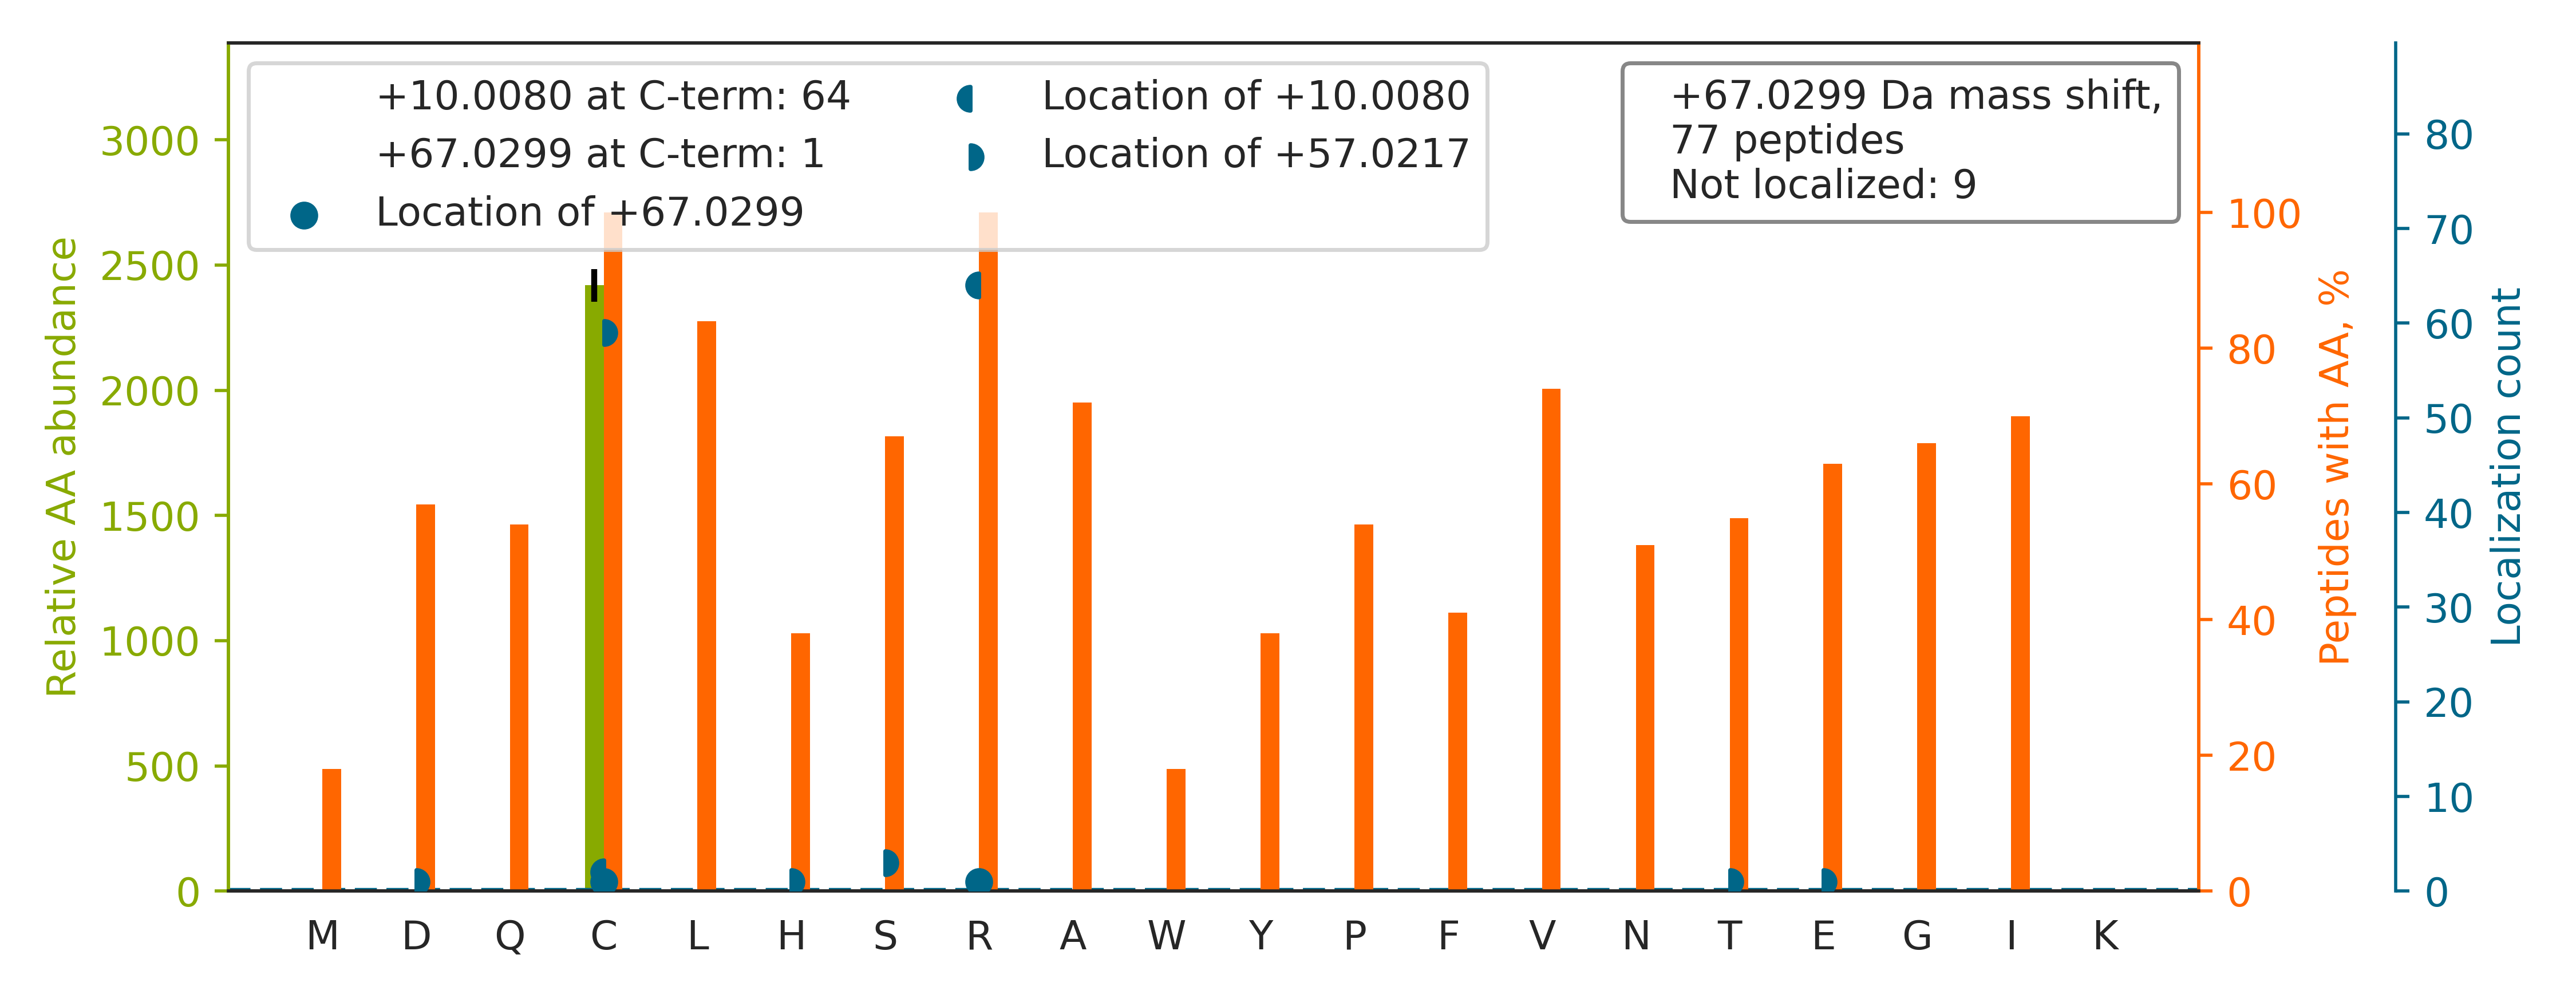

The data file committed next to this chart (first rows):
top isoform	localization score	spectrum
NALVSHLDGTTPVCED[+57]IGR[+10]	0.359	QEXI22204.23258.23258.2
TPLLSSLSATSNNSTVAC[+57]IDR[+10]	0.5956	QEXI22204.31886.31886.2
ADHQPLTEASYVNLPTIALC[+57]NTDSPLR[+10]	0.6378	QEXI22204.41830.41830.3
LTVVDTPGYGDAINC[+57]R[+10]	0.9342	QEXI22204.25378.25378.2
GLGTDEDSLIEIICS[+57]R[+10]	0.8405	QEXI22204.43661.43661.2
TLSPGDSFSTFDTPYC[+57]R[+10]	0.9382	QEXI22204.32172.32172.2
SVLDAAQIVGLNC[+57]LR[+10]	0.9349	QEXI22204.41527.41527.2
ASGAVGLSYGAHSNLC[+57]INQLVR[+10]	0.8435	QEXI22204.28372.28372.3
YLADPSNLFVVSSDFC[+57]HWGQR[+10]	0.9423	QEXI22204.45543.45543.3
YTVQDESHSEWVSCVR		QEXI22204.17302.17302.3
VVVVDDLLATGGTMNAACELLGR		QEXI22204.50756.50756.2
VPTANVSVVDLTCR		QEXI22204.26843.26843.2
ADQELLMYSHDNIIC[+57]GITSVAFSR[+10]	0.9361	QEXI22204.46377.46377.3
VTAVDWHFEEAVDGEC[+57]PPQR[+10]	0.9303	QEXI22204.28745.28745.3
YSDESGNMDFDNFISC[+57]LVR[+10]	0.9358	QEXI22204.50367.50367.2
FSHQGVQLIDFSPC[+10]E[+57]R	0.2016	QEXI22204.26275.26275.3
AAPLDSIHSLAAYYIDC[+57]IR[+10]	0.04376	QEXI22204.45980.45980.3
YWPQEAGEYAVHVLC[+57]NSEDIR[+10]	0.9387	QEXI22204.38578.38578.3
HGGEDYVFSLLTGYC[+57]EPPTGVSLR[+10]	0.9264	QEXI22204.46482.46482.3
VVDLLAQDADIVC[+57]R[+10]	0.9025	QEXI22204.34058.34058.2
AIELNPANAVYFC[+57]NR[+10]	0.9939	QEXI22204.33009.33009.2
LQISHEAAAC[+57]ITGLR[+10]	0.9895	QEXI22204.19895.19895.3
FSPDLWGVSVC[+57]TVDGQR[+10]	0.4774	QEXI22204.39504.39504.2
AAVEEGIVLGGGC[+57]ALLR[+10]	0.929	QEXI22204.35118.35118.2
VHTVMTLEQQDMVC[+57]YTAQTLVR[+10]	0.9304	QEXI22204.34498.34498.3
NVVTIFSAPNYCYR		QEXI22204.32722.32722.2
MTNGFSGADLTEIC[+57]QR[+10]	0.9947	QEXI22204.27365.27365.2
HLYTLDGGDIINALC[+57]FSPNR[+10]	0.992	QEXI22204.43082.43082.3
FAELVYTGFWHSPEC[+57]EFVR[+10]	0.8105	QEXI22204.41311.41311.3
EILGTAQSVGC[+57]NVDGR[+10]	0.9298	QEXI22204.18672.18672.2
YYGGAEVVDEIELLC[+57]QR[+10]	0.9897	QEXI22204.42737.42737.3
AQVWLEQVC[+57]AHLGLGVQEPHPGER[+10]	0.9488	QEXI22204.33899.33899.3
SPSPFHAVAEC[+57]R[+10]	0.7638	QEXI22204.7859.7859.3
VGLTNYAAAYC[+57]TGLLLAR[+10]	0.9299	QEXI22204.41308.41308.2
IFVGNVSAAC[+57]TSQELR[+10]	0.9187	QEXI22204.23877.23877.2
LSGFGQSGSFC[+57]R[+10]	0.9143	QEXI22204.14955.14955.2
MSSYAFFVQT[+57]CR[+10]	0.04898	QEXI22204.28353.28353.2
LLGSTIPLC[+57]SAQWER[+10]	0.9304	QEXI22204.34735.34735.2
EQFWPAVCEHFGVEATGEESSIR		QEXI22204.35532.35532.3
ISPFEHQTYC[+57]QR[+10]	0.01404	QEXI22204.8981.8981.3
NIAFFSTNC[+57]VEGTAR[+10]	0.9938	QEXI22204.28200.28200.2
QELSHALYQHDAACR		QEXI22204.5472.5472.3
LIEGLSHEVIVSAAC[+67]GR	0.00841	QEXI22204.25444.25444.3
VPAPVTMDSFFFGC[+57]ELSGHTR[+10]	0.5267	QEXI22204.41183.41183.3
TDDYLDQPC[+57]YETINR[+10]	0.9188	QEXI22204.24502.24502.2
IAIWTTEC[+57]ENR[+10]	0.4212	QEXI22204.19758.19758.2
GLELIASENFC[+57]SR[+10]	0.9014	QEXI22204.29556.29556.2
TLIQNC[+57]GASTIR[+10]	0.6354	QEXI22204.11505.11505.2
LITIEINPDC[+57]AAITQR[+10]	0.9296	QEXI22204.35809.35809.2
IENVVLDANCSR[+67]	0.3778	QEXI22204.15843.15843.2
LTTPTYGDLNHLVSATMSGVTTC[+57]LR[+10]	0.0322	QEXI22204.45463.45463.4
DFSHPNVLSLLGIC[+57]LR[+10]	0.02898	QEXI22204.50955.50955.3
ELAQQVQQVAAEYCR		QEXI22204.27968.27968.3
LNIISNLDC[+57]VNEVIGIR[+10]	0.9373	QEXI22204.46832.46832.2
AAHIFNEALVC[+57]HQIR[+10]	0.9219	QEXI22204.15641.15641.3
EGTDSSQGIPQLVSNISAC[+57]QVIAEAVR[+10]	0.9336	QEXI22204.49250.49250.3
LSIPTYGLQC[+57]TR[+10]	0.9338	QEXI22204.27164.27164.2
ILLDQVEEAVADFDEC[+57]IR[+10]	0.8597	QEXI22204.54907.54907.3
SLLINAVEAS[+57]CIR[+10]	0.009636	QEXI22204.31083.31083.2
ELPPDQAEYC[+57]IAR[+10]	0.836	QEXI22204.20332.20332.2
... 17 more rows
